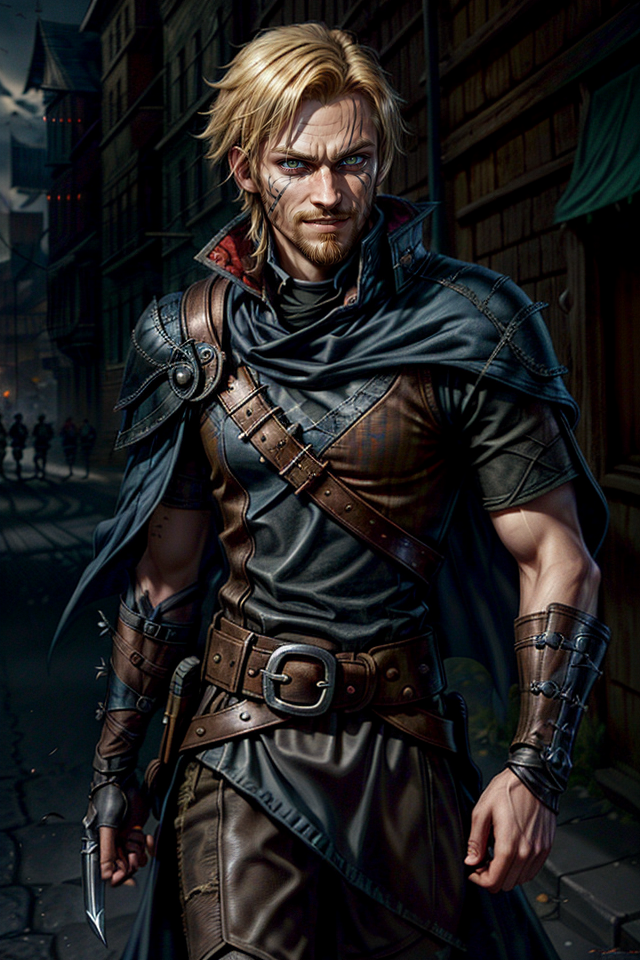
Generation parameters embedded in this image by AUTOMATIC1111 Stable Diffusion web UI or a fork of it (Forge, ...) (PNG 'parameters' text chunk):
strong jawline, Kelsier, Male, Misborn,  smiling,Rebel Leader, blonde hair,smiling, smirking, Confident Posture, character design, concept art, Charismatic Stance, Resilient, Determined, Smirking Expression, Sharp Features, Cunning Eyes, Lurking Shadows, Torn Cloak, Urban Fantasy Setting, Master Thief, Rebel Crest, Revolutionary Leader, Piercing Gaze, Street-Smart, Heroic Outlaw, Epic Fantasy, Sly Smile, Defiant, Mastermind, Resolute, Urban Rogue,  <lora:more_details:1> ,<lora:epi_noiseoffset2:2>
Negative prompt: nude,nsfw, mature, muscles
Steps: 50, Sampler: DPM++ 2M SDE Karras, CFG scale: 7, Seed: 1820814270, Size: 640x960, Model hash: 8c4042921a, Model: aZovyaRPGArtistTools_v3VAE, VAE hash: 735e4c3a44, VAE: vae-ft-mse-840000-ema-pruned.safetensors, ADetailer model: face_yolov8n.pt, ADetailer confidence: 0.3, ADetailer dilate erode: 4, ADetailer mask blur: 4, ADetailer denoising strength: 0.4, ADetailer inpaint only masked: True, ADetailer inpaint padding: 32, ADetailer version: 24.1.1, Lora hashes: "more_details: 3b8aa1d351ef, epi_noiseoffset2: d1131f7207d6", Version: 1.7.0